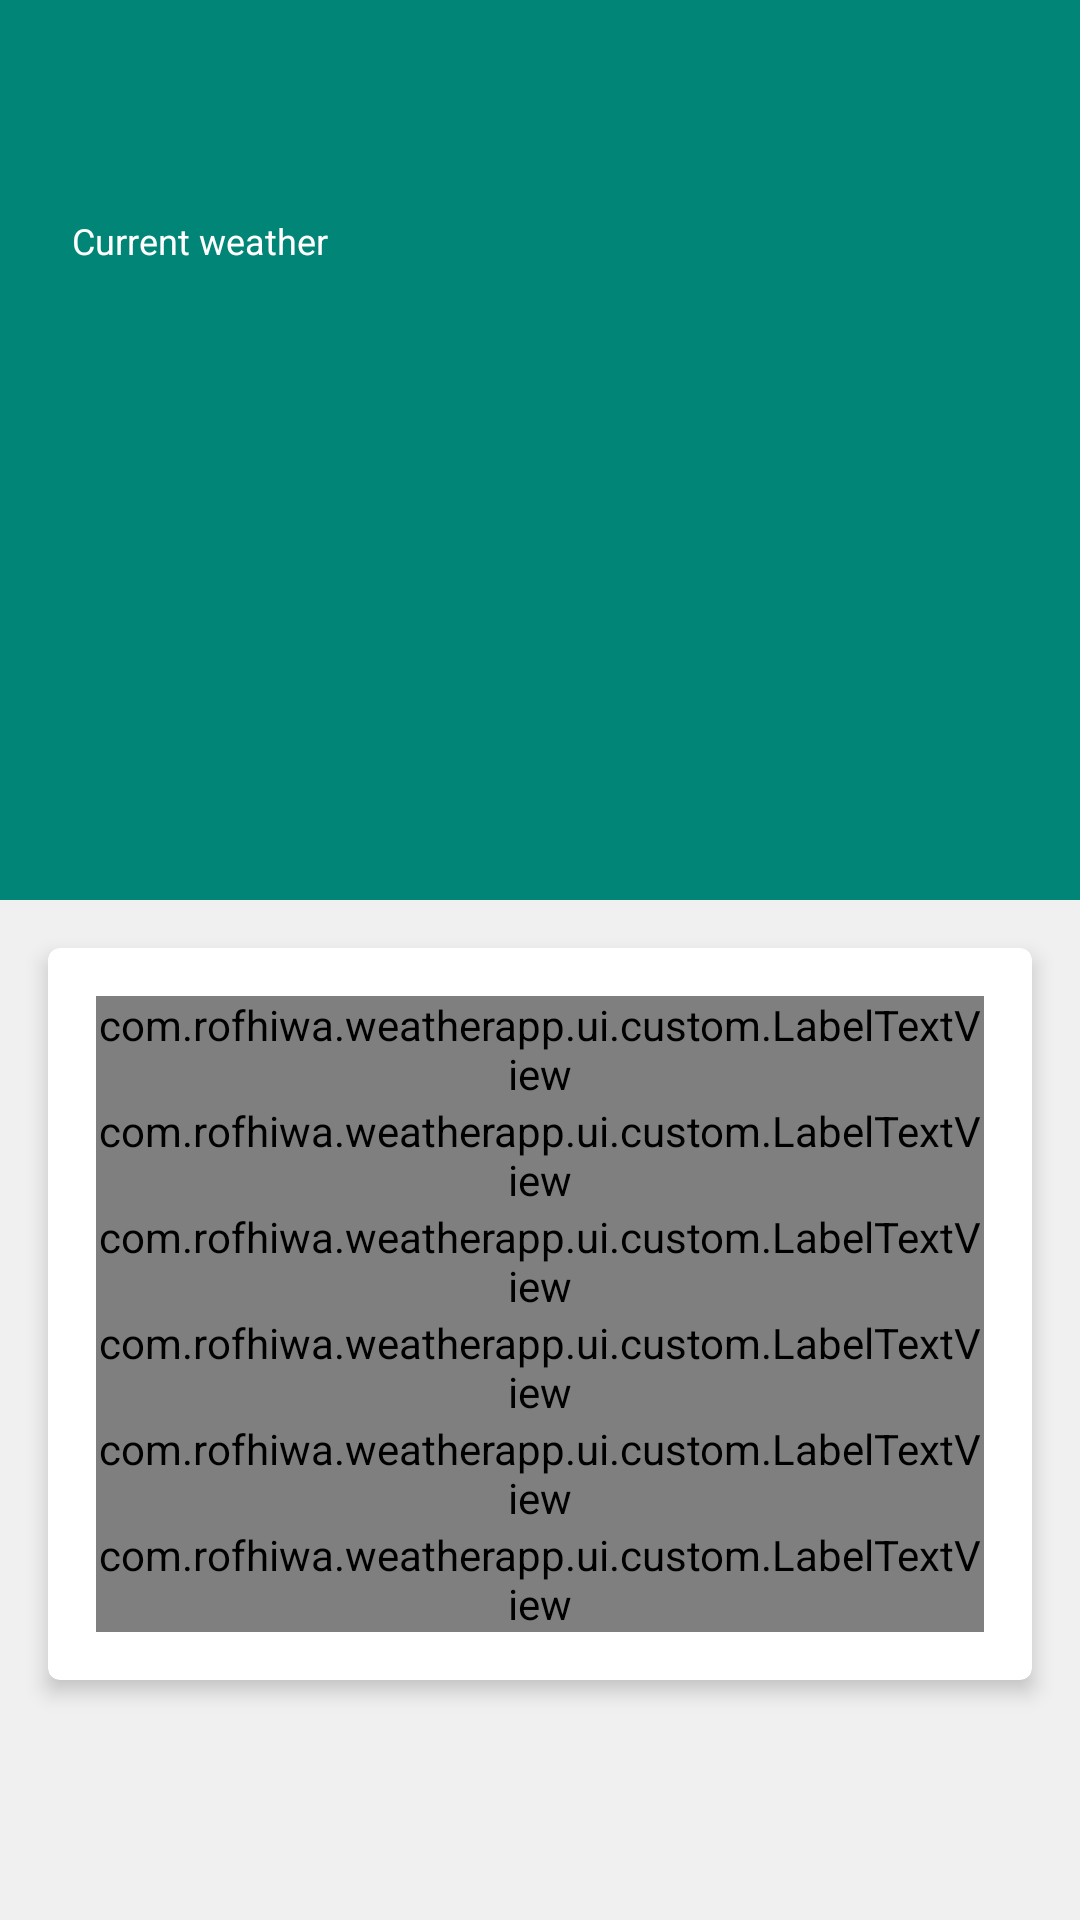

Produce the Android XML layout that renders to this screen, including the resource entries it uses.
<!-- AndroidManifest.xml: application theme AppTheme -->
<!-- res/layout/fragment_dashboard.xml -->
<?xml version="1.0" encoding="utf-8"?>
<layout xmlns:android="http://schemas.android.com/apk/res/android"
    xmlns:app="http://schemas.android.com/apk/res-auto"
    xmlns:tools="http://schemas.android.com/tools"
    tools:context=".ui.dashboard.DashboardFragment"
    >

  <data>
    <variable
        name="viewModel"
        type="com.rofhiwa.weatherapp.ui.dashboard.DashboardViewModel"
        />
  </data>

  <androidx.coordinatorlayout.widget.CoordinatorLayout
      android:id="@+id/appbar_layout_activity"
      android:layout_width="match_parent"
      android:layout_height="match_parent"
      android:background="@color/colorCreamWhite"
      >

    <com.google.android.material.appbar.AppBarLayout
        android:id="@+id/appbar_layout"
        android:layout_width="match_parent"
        android:layout_height="wrap_content"
        >

      <com.google.android.material.appbar.CollapsingToolbarLayout
          android:id="@+id/collapsing_toolbar"
          android:layout_width="match_parent"
          android:layout_height="match_parent"
          app:layout_scrollFlags="scroll|exitUntilCollapsed"
          app:titleEnabled="false"
          >

        <LinearLayout
            android:layout_width="match_parent"
            android:layout_height="match_parent"
            android:layout_marginTop="48dp"
            android:height="250dp"
            android:orientation="vertical"
            android:padding="24dp"
            app:layout_collapseMode="parallax"
            >

          <TextView
              android:layout_width="match_parent"
              android:layout_height="wrap_content"
              android:layout_marginBottom="8dp"
              android:text="@string/lbl_current_weather"
              android:textColor="@color/colorWhite"
              android:textSize="12sp"
              />

          <TextView
              android:id="@+id/txt_city_name"
              android:layout_width="match_parent"
              android:layout_height="wrap_content"
              android:layout_marginBottom="8dp"
              android:textColor="@color/colorWhite"
              android:textSize="32sp"
              android:textStyle="bold"
              />

          <TextView
              android:id="@+id/txt_region_and_country_name"
              android:layout_width="match_parent"
              android:layout_height="wrap_content"
              android:layout_marginBottom="16dp"
              android:textColor="@color/colorWhite"
              android:textSize="16sp"
              />

          <LinearLayout
              android:layout_width="match_parent"
              android:layout_height="wrap_content"
              android:orientation="horizontal"
              >

            <ImageView
                android:id="@+id/condition_icon"
                android:layout_width="72dp"
                android:layout_height="72dp"
                android:layout_gravity="start"
                android:contentDescription="@string/app_name"
                android:src="@drawable/rainy"
                android:scaleType="centerCrop"
                android:tint="@color/colorWhite"
                />

            <TextView
                android:id="@+id/txt_temperature"
                android:layout_width="match_parent"
                android:layout_height="match_parent"
                android:gravity="end|center_vertical"
                android:textColor="@color/colorWhite"
                android:textSize="44sp"
                />
          </LinearLayout>

          <TextView
              android:id="@+id/condition_label"
              android:layout_width="match_parent"
              android:layout_height="match_parent"
              android:gravity="end|center_vertical"
              android:textColor="@color/colorWhite"
              android:textSize="14sp"
              />

        </LinearLayout>

        <androidx.appcompat.widget.Toolbar
            android:id="@+id/main_toolbar"
            android:layout_width="match_parent"
            android:layout_height="?attr/actionBarSize"
            android:background="?attr/colorPrimary"
            app:layout_collapseMode="pin"
            app:popupTheme="@style/AppTheme.PopupOverlay"
            style="@style/ToolBarStyle"
            />
      </com.google.android.material.appbar.CollapsingToolbarLayout>

    </com.google.android.material.appbar.AppBarLayout>

    <androidx.core.widget.NestedScrollView
        android:layout_width="match_parent"
        android:layout_height="match_parent"
        app:layout_behavior="@string/appbar_scrolling_view_behavior"
        >

      <androidx.cardview.widget.CardView
          android:layout_width="match_parent"
          android:layout_height="wrap_content"
          android:layout_margin="16dp"
          app:cardBackgroundColor="@color/colorWhite"
          app:cardCornerRadius="4dp"
          app:cardElevation="4dp"
          app:contentPadding="16dp"
          >

        <LinearLayout
            android:layout_width="match_parent"
            android:layout_height="match_parent"
            android:orientation="vertical"
            >

          <com.rofhiwa.weatherapp.ui.custom.LabelTextView
              android:id="@+id/txt_wind_speed"
              android:layout_width="match_parent"
              android:layout_height="wrap_content"
              app:label="@string/lbl_wind_speed"
              />

          <com.rofhiwa.weatherapp.ui.custom.LabelTextView
              android:id="@+id/txt_wind_degree"
              android:layout_width="match_parent"
              android:layout_height="wrap_content"
              app:label="@string/lbl_wind_degree"
              />

          <com.rofhiwa.weatherapp.ui.custom.LabelTextView
              android:id="@+id/txt_wind_direction"
              android:layout_width="match_parent"
              android:layout_height="wrap_content"
              app:label="@string/lbl_wind_direction"
              />

          <com.rofhiwa.weatherapp.ui.custom.LabelTextView
              android:id="@+id/txt_humidity"
              android:layout_width="match_parent"
              android:layout_height="wrap_content"
              app:label="@string/lbl_humidity"
              />

          <com.rofhiwa.weatherapp.ui.custom.LabelTextView
              android:id="@+id/txt_clouds"
              android:layout_width="match_parent"
              android:layout_height="wrap_content"
              app:label="@string/lbl_cloud"
              />

          <com.rofhiwa.weatherapp.ui.custom.LabelTextView
              android:id="@+id/txt_last_updated"
              android:layout_width="match_parent"
              android:layout_height="wrap_content"
              app:label="@string/lbl_last_updated"
              />

        </LinearLayout>
      </androidx.cardview.widget.CardView>
    </androidx.core.widget.NestedScrollView>
  </androidx.coordinatorlayout.widget.CoordinatorLayout>
</layout>
<!-- resources referenced by this layout -->
<resources>
  <color name="colorCreamWhite">#F0F0F0</color>
  <color name="colorWhite">@android:color/white</color>
  <string name="app_name">Weather App</string>
  <string name="lbl_current_weather">Current weather</string>
  <style name="AppTheme.PopupOverlay" parent="ThemeOverlay.AppCompat.Light" />
  <style name="ToolBarStyle" parent="Widget.AppCompat.ActionBar">
      <item name="android:textColor">@color/colorWhite</item>
      <item name="android:textColorPrimary">@color/colorWhite</item>
      <item name="android:textColorSecondary">@color/colorWhite</item>
      <item name="actionMenuTextColor">@color/colorWhite</item>
    </style>
  <style name="AppTheme" parent="Theme.AppCompat.Light.NoActionBar">
      
      <item name="colorPrimary">@color/colorPrimary</item>
      <item name="colorPrimaryDark">@color/colorPrimaryDark</item>
      <item name="colorAccent">@color/colorAccent</item>
      <item name="windowActionBar">false</item>
      <item name="windowNoTitle">true</item>
    </style>
  <color name="colorPrimary">#008577</color>
  <color name="colorPrimaryDark">#00574B</color>
  <color name="colorAccent">#D81B60</color>
</resources>
